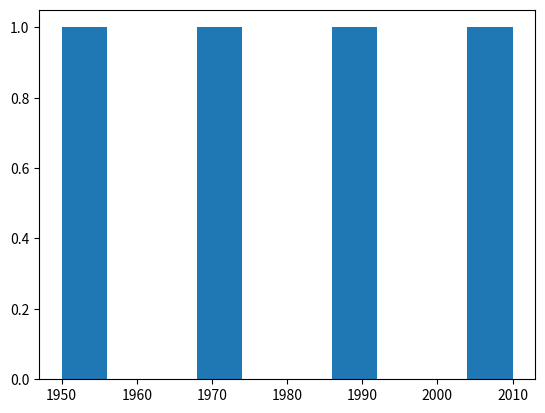

Source code (Python): (Note: this script raises an exception after producing the figure.)
import matplotlib.pyplot as plt
year = [ 1950, 1970, 1990, 2010] 
pop = [2.519, 3.692, 5.263, 6.972] 
# historgraph without any bin count or other parameters
plt.hist(year)
plt.show()
plt.cl()

plt.hist(pop)
plt.show()